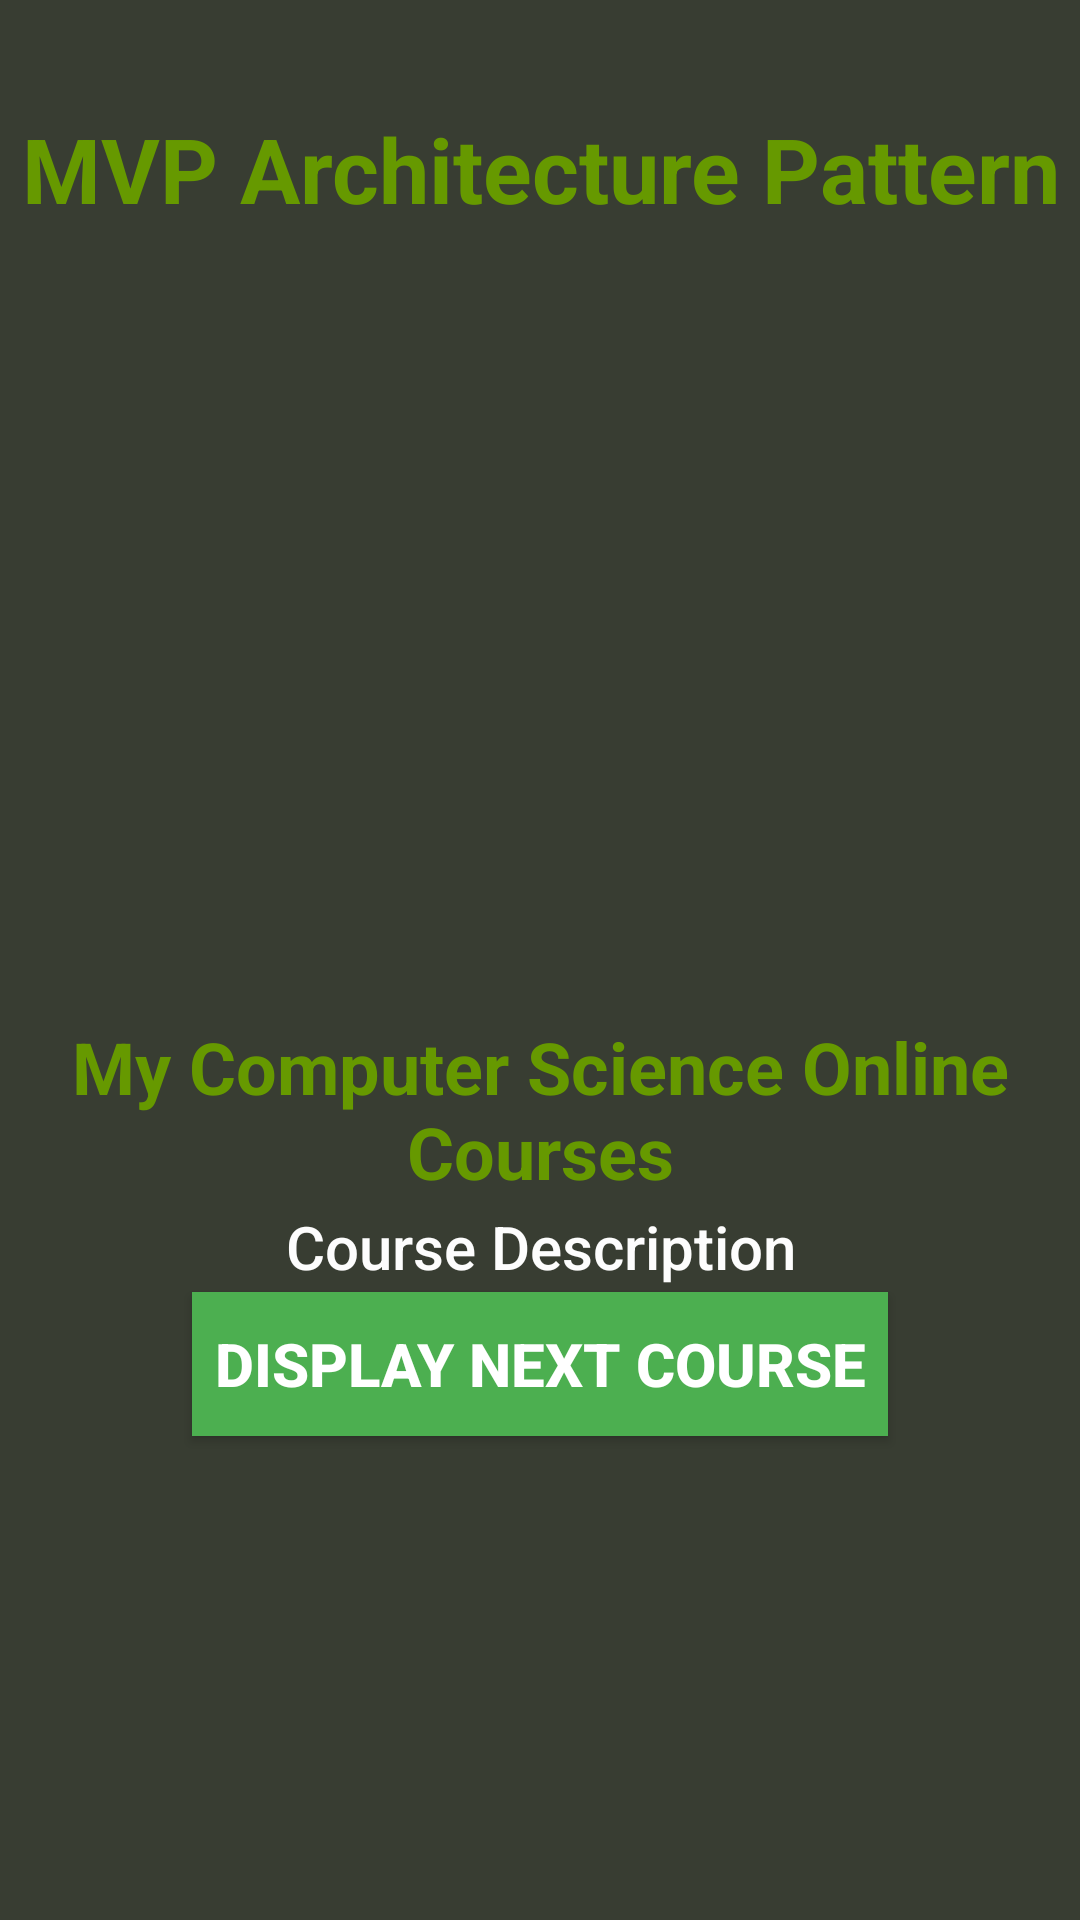

Layout XML and referenced resources for this Android screen:
<!-- AndroidManifest.xml: application theme AppTheme -->
<!-- res/layout/test_activity_mvp.xml -->
<?xml version="1.0" encoding="utf-8"?>

<androidx.constraintlayout.widget.ConstraintLayout xmlns:android="http://schemas.android.com/apk/res/android"
    xmlns:app="http://schemas.android.com/apk/res-auto"
    xmlns:tools="http://schemas.android.com/tools"
    android:layout_width="match_parent"
    android:layout_height="match_parent"
    android:background="#168BC34A"
    tools:context=".test.MVPTestActivity">

    
    <TextView
        android:id="@+id/test_mvp_text_heading"
        android:layout_width="wrap_content"
        android:layout_height="wrap_content"
        android:text="@string/heading"
        android:textAlignment="center"
        android:textColor="@android:color/holo_green_dark"
        android:textSize="30sp"
        android:textStyle="bold"
        app:layout_constraintBottom_toBottomOf="parent"
        app:layout_constraintEnd_toEndOf="parent"
        app:layout_constraintHorizontal_bias="0.498"
        app:layout_constraintStart_toStartOf="parent"
        app:layout_constraintTop_toTopOf="parent"
        app:layout_constraintVertical_bias="0.060000002" />

    
    <TextView
        android:id="@+id/test_mvp_text_subHeading"
        android:layout_width="wrap_content"
        android:layout_height="wrap_content"
        android:text="@string/subHeading"
        android:textAlignment="center"
        android:textColor="@android:color/holo_green_dark"
        android:textSize="24sp"
        android:textStyle="bold"
        app:layout_constraintBottom_toTopOf="@+id/test_mvp_button"
        app:layout_constraintEnd_toEndOf="parent"
        app:layout_constraintStart_toStartOf="parent"
        app:layout_constraintTop_toBottomOf="@+id/test_mvp_imageView" />

    
    <TextView
        android:id="@+id/test_mvp_text_description"
        android:layout_width="411dp"
        android:layout_height="wrap_content"
        android:gravity="center"
        android:padding="8dp"
        android:text="@string/description"
        android:textAlignment="center"
        android:textAppearance="?android:attr/textAppearanceSearchResultTitle"
        android:textColor="@color/textColorLight"
        app:layout_constraintBottom_toTopOf="@+id/test_mvp_button"
        app:layout_constraintEnd_toEndOf="parent"
        app:layout_constraintStart_toStartOf="parent"
        app:layout_constraintTop_toBottomOf="@+id/test_mvp_text_subHeading"
        app:layout_constraintVertical_bias="0.508" />

    
    <Button
        android:id="@+id/test_mvp_button"
        android:layout_width="0dp"
        android:layout_height="wrap_content"
        android:layout_margin="@android:dimen/notification_large_icon_height"
        android:background="#4CAF50"
        android:text="@string/buttonText"
        android:textAllCaps="true"
        android:textColor="@android:color/background_light"
        android:textSize="20sp"
        android:textStyle="bold"
        app:layout_constraintBottom_toBottomOf="parent"
        app:layout_constraintLeft_toLeftOf="parent"
        app:layout_constraintRight_toRightOf="parent"
        app:layout_constraintTop_toTopOf="parent"
        app:layout_constraintVertical_bias="0.79" />

    
    <ProgressBar
        android:id="@+id/test_mvp_progressBar"
        style="?android:attr/progressBarStyleLarge"
        android:layout_width="wrap_content"
        android:layout_height="wrap_content"
        android:visibility="gone"
        app:layout_constraintBottom_toBottomOf="parent"
        app:layout_constraintLeft_toLeftOf="parent"
        app:layout_constraintRight_toRightOf="parent"
        app:layout_constraintTop_toTopOf="parent" />

    <ImageView
        android:id="@+id/test_mvp_imageView"
        android:layout_width="110dp"
        android:layout_height="110dp"
        app:layout_constraintBottom_toTopOf="@+id/test_mvp_button"
        app:layout_constraintEnd_toEndOf="parent"
        app:layout_constraintStart_toStartOf="parent"
        app:layout_constraintTop_toBottomOf="@+id/test_mvp_text_heading"
        app:srcCompat="@drawable/ic_my_round" />

</androidx.constraintlayout.widget.ConstraintLayout>
<!-- resources referenced by this layout -->
<resources>
  <color name="textColorLight">#FDFDFD</color>
  <!-- drawable ic_my_round: png bitmap (drawable, 160707 bytes) -->
  <string name="buttonText">Display Next Course</string>
  <string name="description">Course Description</string>
  <string name="heading">MVP Architecture Pattern</string>
  <string name="subHeading">My Computer Science Online Courses</string>
  <style name="AppTheme" parent="Theme.AppCompat">
          <item name="colorPrimary">@color/colorPrimary</item>
          <item name="colorPrimaryDark">@color/colorPrimaryDark</item>
          <item name="colorAccent">@color/colorAccent</item>
          <item name="colorControlNormal">@color/colorControlNormal</item>
          <item name="colorControlHighlight">@color/colorControlHighlight</item>
          <item name="fontFamily">@font/josefin_sans_regular</item>
          <item name="android:textColor">@color/textColorLight</item>
          <item name="android:editTextColor">@color/textColorLight</item>
          <item name="android:textColorHint">@color/textColorDark</item>
          <item name="android:statusBarColor">@color/colorPrimary</item>
          <item name="android:windowDrawsSystemBarBackgrounds">true</item>
          <item name="searchViewStyle">@style/MaterialSearchViewStyle</item>
          <item name="windowActionBar">false</item>
          <item name="windowNoTitle">true</item>
      </style>
  <color name="colorPrimary">#FF212121</color>
  <color name="colorPrimaryDark">#111111</color>
  <color name="colorAccent">#FFFF5252</color>
  <color name="colorControlNormal">#FDFDFD</color>
  <color name="colorControlHighlight">#42FF5252</color>
  <color name="textColorDark">#A9A9A9</color>
  <style name="MaterialSearchViewStyle" parent="Widget.AppCompat.SearchView">
          <item name="searchHintIcon">@null</item>
          
          
          
          <item name="voiceIcon">@drawable/ic_voice_round_24</item>
          <item name="closeIcon">@drawable/ic_close_round_24</item>
          <item name="searchIcon">@drawable/ic_search_round_24</item>
          <item name="android:textColor">@color/textColorLight</item>
          <item name="android:textColorHint">@color/textColorDark</item>
      </style>
</resources>
